Dataset: dataset (GitHub, AicoSchreurs/street-type-classification-yolov8). Classes: fietsstraat, rural road, snelweg.

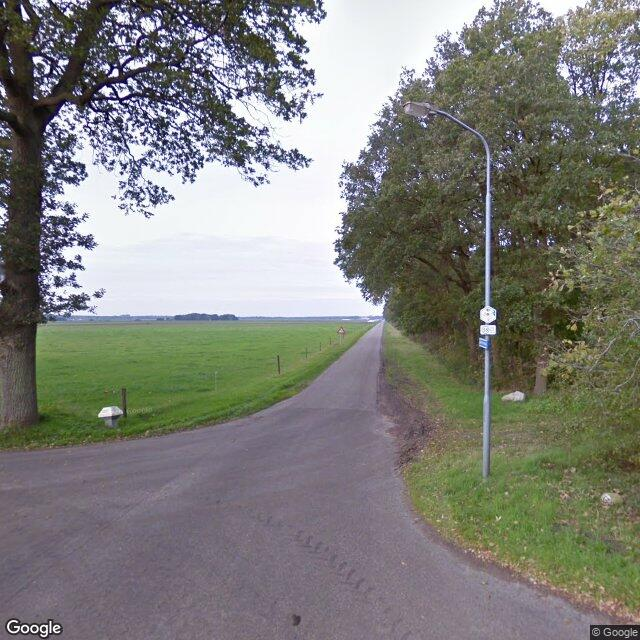
Label: rural road

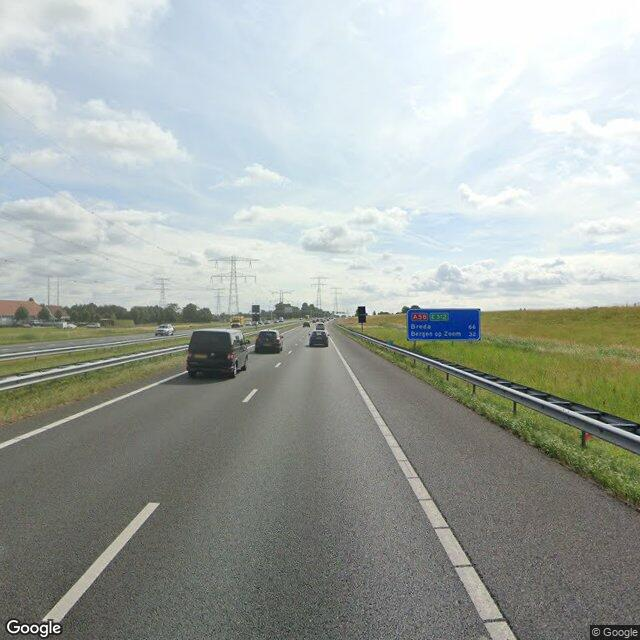
Label: snelweg

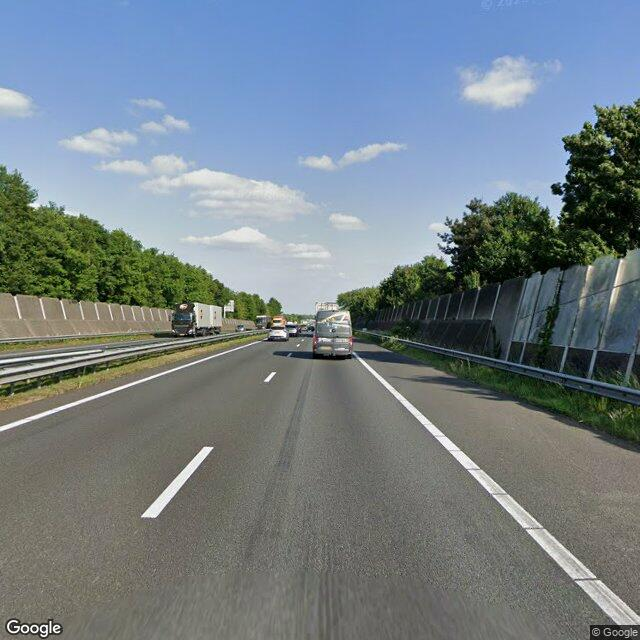
Label: snelweg

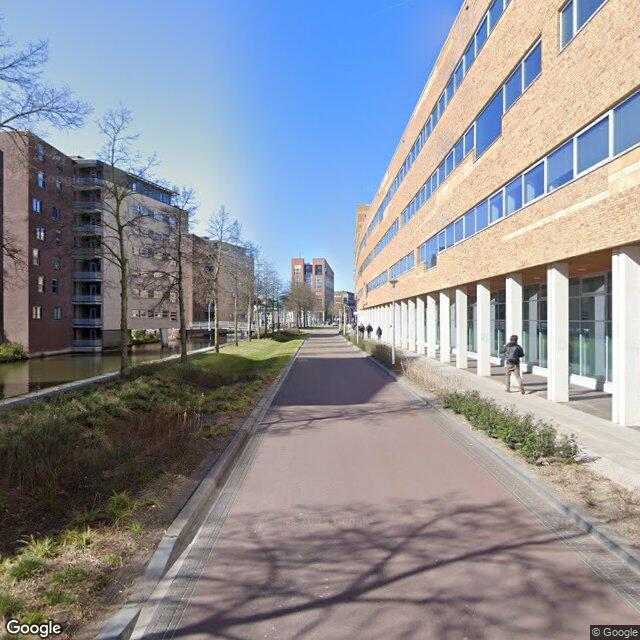
Label: fietsstraat

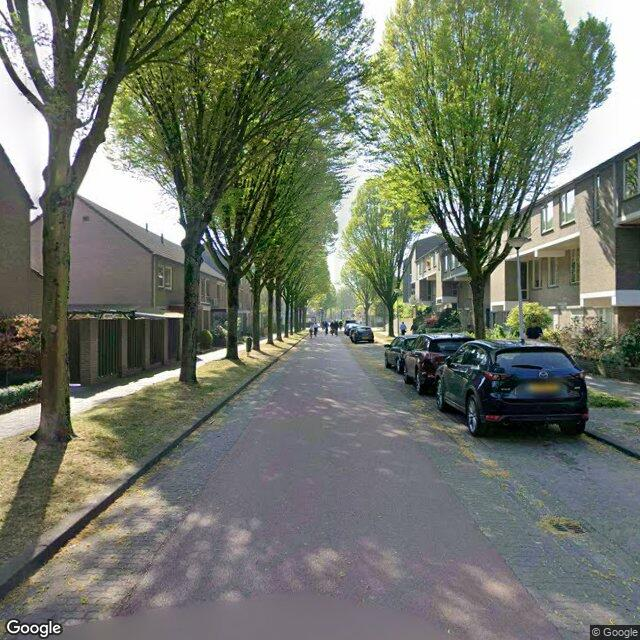
Label: fietsstraat

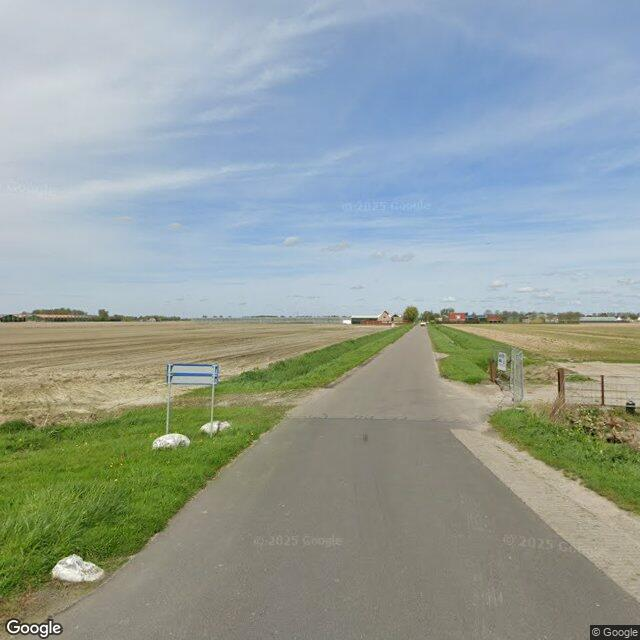
Label: rural road
